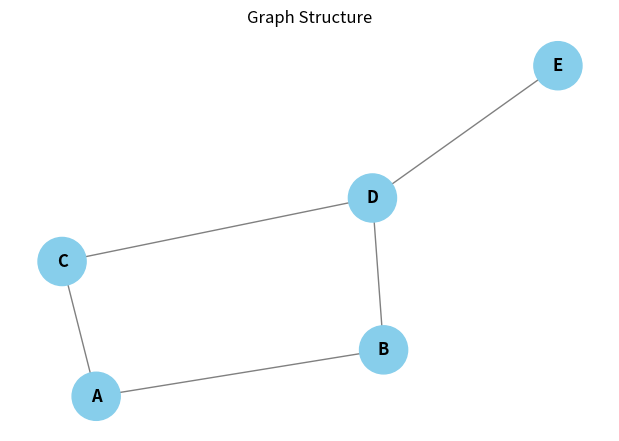

This chart was generated by the following Python code:
# -*- coding: utf-8 -*-
"""DFS and BFS.ipynb

Automatically generated by Colab.

Original file is located at
    https://colab.research.google.com/drive/16ATcNUQ3Rch8_gnDIdTunFuZpLP4qgrd
"""

import matplotlib.pyplot as plt
import networkx as nx
from collections import deque


class graph_structure:

    def __init__(self):
        self.graph = {}

    def add_edge(self, node, neighbor):
        """
        เพิ่มเส้นเชื่อมแบบไม่ระบุทิศทาง (Undirected)
        ระหว่าง node และ neighbor
        """
        if node not in self.graph:
            self.graph[node] = []
        if neighbor not in self.graph:
            self.graph[neighbor] = []

        self.graph[node].append(neighbor)
        self.graph[neighbor].append(node)

    def show_graph(self):
        """
        แสดงกราฟแบบข้อความ (Adjacency List)
        """
        print("--- Graph Structure (Adjacency List) ---")
        for node, neighbors in self.graph.items():
            print(f"{node} -> {neighbors}")

    def plot_graph(self, highlight_nodes=None, title="Graph Structure"):
        """
        วาดกราฟเป็นภาพ พร้อมระบายสีโหนดที่กำหนด
        """
        G = nx.Graph(self.graph)
        pos = nx.spring_layout(G, seed=42)
        plt.figure(figsize=(6, 4))

        node_colors = []
        for n in G.nodes():
            if highlight_nodes and n in highlight_nodes:
                node_colors.append("lightcoral")
            else:
                node_colors.append("skyblue")

        nx.draw(
            G, pos,
            with_labels=True,
            node_color=node_colors,
            node_size=1200,
            font_size=12,
            font_weight='bold',
            edge_color='gray'
        )

        plt.title(title)
        plt.show()

    def bfs(self, start):
        """
        Breadth-First Search (การค้นหาตามแนวกว้าง)
        """
        print(f"\n--- BFS Traversal starting from '{start}' ---")

        visited = set()

        queue = deque([start])
        visited.add(start)

        traversal_order = []

        if start not in self.graph:
            print(f"Error: Node '{start}' not in the graph.")
            return

        while queue:
            # ดึงโหนดแรกออกจากคิว
            node = queue.popleft()
            traversal_order.append(node)
            print(f"Visiting: {node}")

            # ค้นหาเพื่อนบ้าน (neighbors) ทั้งหมดของโหนดปัจจุบัน
            for neighbor in self.graph[node]:
                if neighbor not in visited:
                    visited.add(neighbor)  # มาร์คว่าไปเยือนแล้ว
                    queue.append(neighbor)  # เพิ่มเข้าคิวเพื่อไปเยือนทีหลัง

        print(f"BFS Order: {traversal_order}")

        return traversal_order

    def dfs(self, start):
        """
        Depth-First Search (การค้นหาตามแนวลึก)
        (ในที่นี้ใช้แบบ Recursive เพื่อง่ายต่อการทำความเข้าใจ)
        """
        print(f"\n--- DFS Traversal starting from '{start}' ---")

        visited = set()

        traversal_order = []

        if start not in self.graph:
            print(f"Error: Node '{start}' not in the graph.")
            return

        def dfs_recursive(node):
            visited.add(node)
            traversal_order.append(node)
            print(f"Visiting: {node}")

            # ค้นหาเพื่อนบ้าน (neighbors) ทั้งหมด
            for neighbor in self.graph[node]:
                # ถ้ายังไม่เคยไปเยือนเพื่อนบ้านคนนี้
                if neighbor not in visited:
                    # เรียกตัวเองซ้ำทันที (ดำดิ่งลงไป)
                    dfs_recursive(neighbor)

        dfs_recursive(start)

        print(f"DFS Order: {traversal_order}")

        return traversal_order


if __name__ == "__main__":
    g = graph_structure()
    g.add_edge('A', 'B')
    g.add_edge('A', 'C')
    g.add_edge('B', 'D')
    g.add_edge('C', 'D')
    g.add_edge('D', 'E')

    print("Graph Structure Created.")
    g.show_graph()
    g.plot_graph()

    g.bfs('A')
    g.dfs('A')
